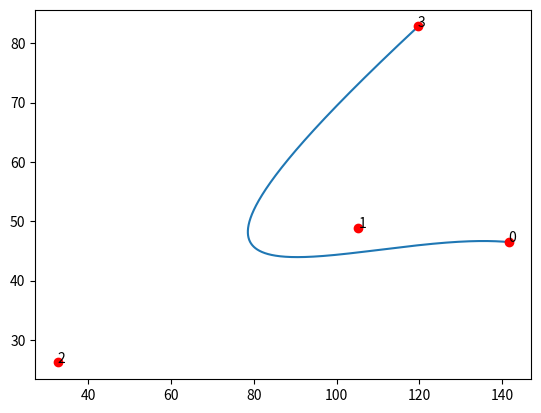

This chart was generated by the following Python code:
import numpy as np
import scipy.special


def bernstein_poly(i, n, t):
       """
        The Bernstein polynomial of n, i as a function of t
       """

       return scipy.special.comb(n, i) * ( t**(n-i) ) * (1 - t)**i


def bezier_curve(points, nTimes=1000):

       nPoints = len(points)
       xPoints = np.array([p[0] for p in points])
       yPoints = np.array([p[1] for p in points])

       t = np.linspace(0.0, 1.0, nTimes)

       polynomial_array = np.array([ bernstein_poly(i, nPoints-1, t) for i in range(0, nPoints)   ])

       xvals = np.dot(xPoints, polynomial_array)
       yvals = np.dot(yPoints, polynomial_array)

       return xvals, yvals


if __name__ == "__main__":
       from matplotlib import pyplot as plt

       nPoints = 4
       points = np.random.rand(nPoints,2)*200
       xpoints = [p[0] for p in points]
       ypoints = [p[1] for p in points]

       xvals, yvals = bezier_curve(points, nTimes=1000)
       plt.plot(xvals, yvals)
       plt.plot(xpoints, ypoints, "ro")
       for nr in range(len(points)):
           plt.text(points[nr][0], points[nr][1], nr)

       plt.show()